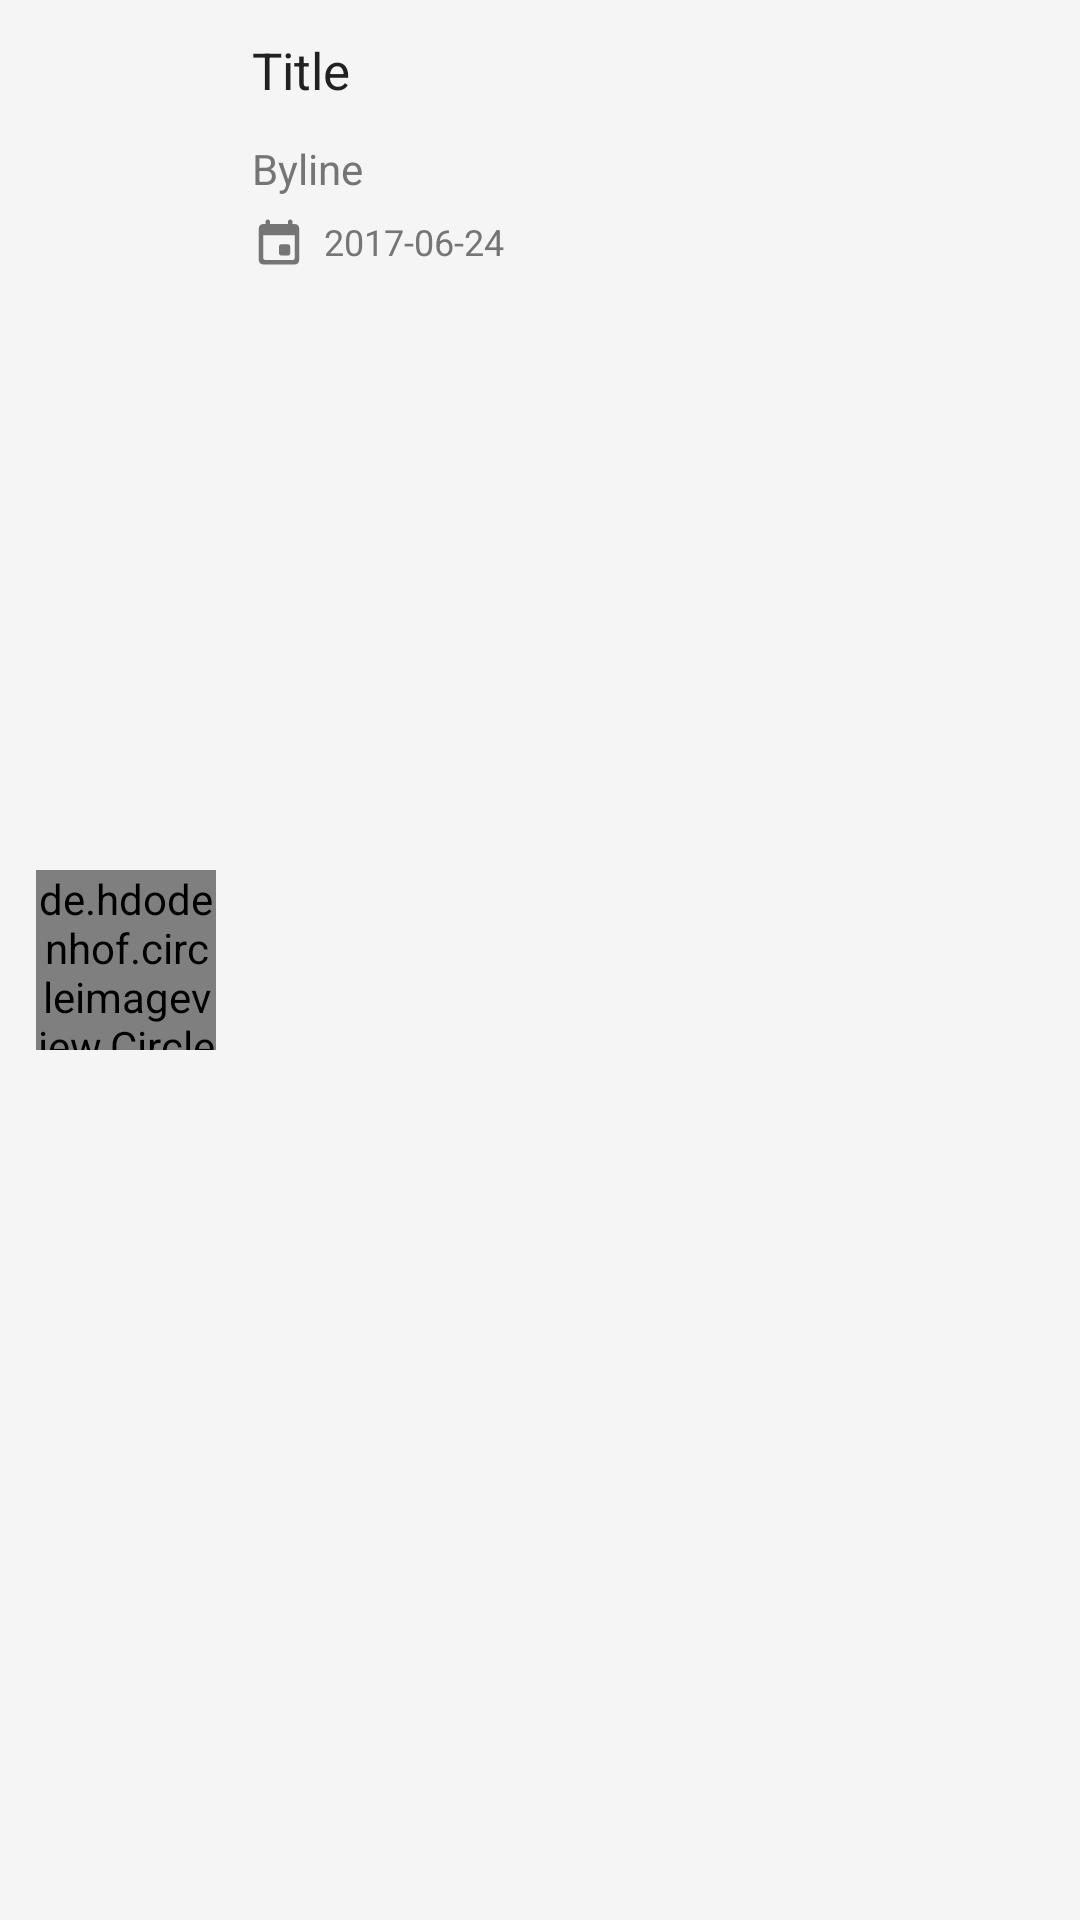

Android layout source for this screen:
<!-- AndroidManifest.xml: application theme Theme.ArticlesViewer.NoActionBar -->
<!-- res/layout/article_list_row.xml -->
<?xml version="1.0" encoding="utf-8"?>
<androidx.constraintlayout.widget.ConstraintLayout xmlns:android="http://schemas.android.com/apk/res/android"
    android:layout_width="match_parent"
    android:layout_height="wrap_content"
    xmlns:app="http://schemas.android.com/apk/res-auto"
    android:padding="@dimen/mediumSpace"
    android:background="@color/grey_100">

    <de.hdodenhof.circleimageview.CircleImageView
        android:id="@+id/ivImage"
        android:layout_width="@dimen/dim60"
        android:layout_height="@dimen/dim60"
        android:scaleType="centerCrop"
        android:src="@drawable/image_placeholder"
        app:layout_constraintTop_toTopOf="parent"
        app:layout_constraintBottom_toBottomOf="parent"
        app:layout_constraintStart_toStartOf="parent"
        />


    <ImageView
        android:id="@+id/ivArrow"
        android:layout_width="wrap_content"
        android:layout_height="wrap_content"
        android:src="@drawable/ic_arrow_right_24"
        app:tint="@color/grey_500"
        app:layout_constraintTop_toTopOf="parent"
        app:layout_constraintBottom_toBottomOf="parent"
        app:layout_constraintEnd_toEndOf="parent"
        />

    <TextView
        android:id="@+id/tvTitle"
        android:layout_width="0dp"
        android:layout_height="wrap_content"
        android:layout_marginStart="@dimen/mediumSpace"
        android:layout_marginEnd="@dimen/mediumSpace"
        android:text="Title"
        android:textColor="@color/grey_900"
        android:textSize="@dimen/mediumFont"
        android:ellipsize="end"
        android:maxLines="2"
        app:layout_constraintTop_toTopOf="parent"
        app:layout_constraintStart_toEndOf="@+id/ivImage"
        app:layout_constraintEnd_toStartOf="@+id/ivArrow"
        />

    <TextView
        android:id="@+id/tvByline"
        android:layout_width="0dp"
        android:layout_height="wrap_content"
        android:layout_marginTop="@dimen/mediumSpace"
        android:text="Byline"
        android:textSize="@dimen/smallFont"
        android:textColor="@color/grey_600"
        app:layout_constraintTop_toBottomOf="@+id/tvTitle"
        app:layout_constraintStart_toStartOf="@+id/tvTitle"
        app:layout_constraintEnd_toEndOf="@+id/tvTitle"
        />

    <TextView
        android:id="@+id/tvPublishedDate"
        android:layout_width="0dp"
        android:layout_height="wrap_content"
        android:layout_marginTop="@dimen/smallSpace"
        android:gravity="center_vertical"
        android:text="2017-06-24"
        android:textColor="@color/grey_600"
        android:textSize="@dimen/exSmallFont"
        app:drawableStartCompat="@drawable/ic_date_18"
        android:drawablePadding="@dimen/smallSpace"
        app:drawableTint="@color/grey_600"
        app:layout_constraintTop_toBottomOf="@+id/tvByline"
        app:layout_constraintStart_toStartOf="@+id/tvTitle"
        app:layout_constraintEnd_toEndOf="@+id/tvTitle"
        />


</androidx.constraintlayout.widget.ConstraintLayout>
<!-- resources referenced by this layout -->
<resources>
  <color name="grey_100">#f5f5f5</color>
  <color name="grey_500">#9e9e9e</color>
  <color name="grey_600">#757575</color>
  <color name="grey_900">#212121</color>
  <dimen name="dim60">60dp</dimen>
  <dimen name="exSmallFont">12sp</dimen>
  <dimen name="mediumFont">17sp</dimen>
  <dimen name="mediumSpace">12dp</dimen>
  <dimen name="smallFont">14sp</dimen>
  <dimen name="smallSpace">6dp</dimen>
  <!-- drawable ic_date_18 (drawable) -->
  <vector android:height="18dp" android:tint="#000000"
      android:viewportHeight="24" android:viewportWidth="24"
      android:width="18dp" xmlns:android="http://schemas.android.com/apk/res/android">
      <path android:fillColor="@android:color/white" android:pathData="M16,13h-3c-0.55,0 -1,0.45 -1,1v3c0,0.55 0.45,1 1,1h3c0.55,0 1,-0.45 1,-1v-3c0,-0.55 -0.45,-1 -1,-1zM16,3v1L8,4L8,3c0,-0.55 -0.45,-1 -1,-1s-1,0.45 -1,1v1L5,4c-1.11,0 -1.99,0.9 -1.99,2L3,20c0,1.1 0.89,2 2,2h14c1.1,0 2,-0.9 2,-2L21,6c0,-1.1 -0.9,-2 -2,-2h-1L18,3c0,-0.55 -0.45,-1 -1,-1s-1,0.45 -1,1zM18,20L6,20c-0.55,0 -1,-0.45 -1,-1L5,9h14v10c0,0.55 -0.45,1 -1,1z"/>
  </vector>
  <style name="Theme.ArticlesViewer.NoActionBar">
          <item name="windowActionBar">false</item>
          <item name="windowNoTitle">true</item>
      </style>
</resources>
